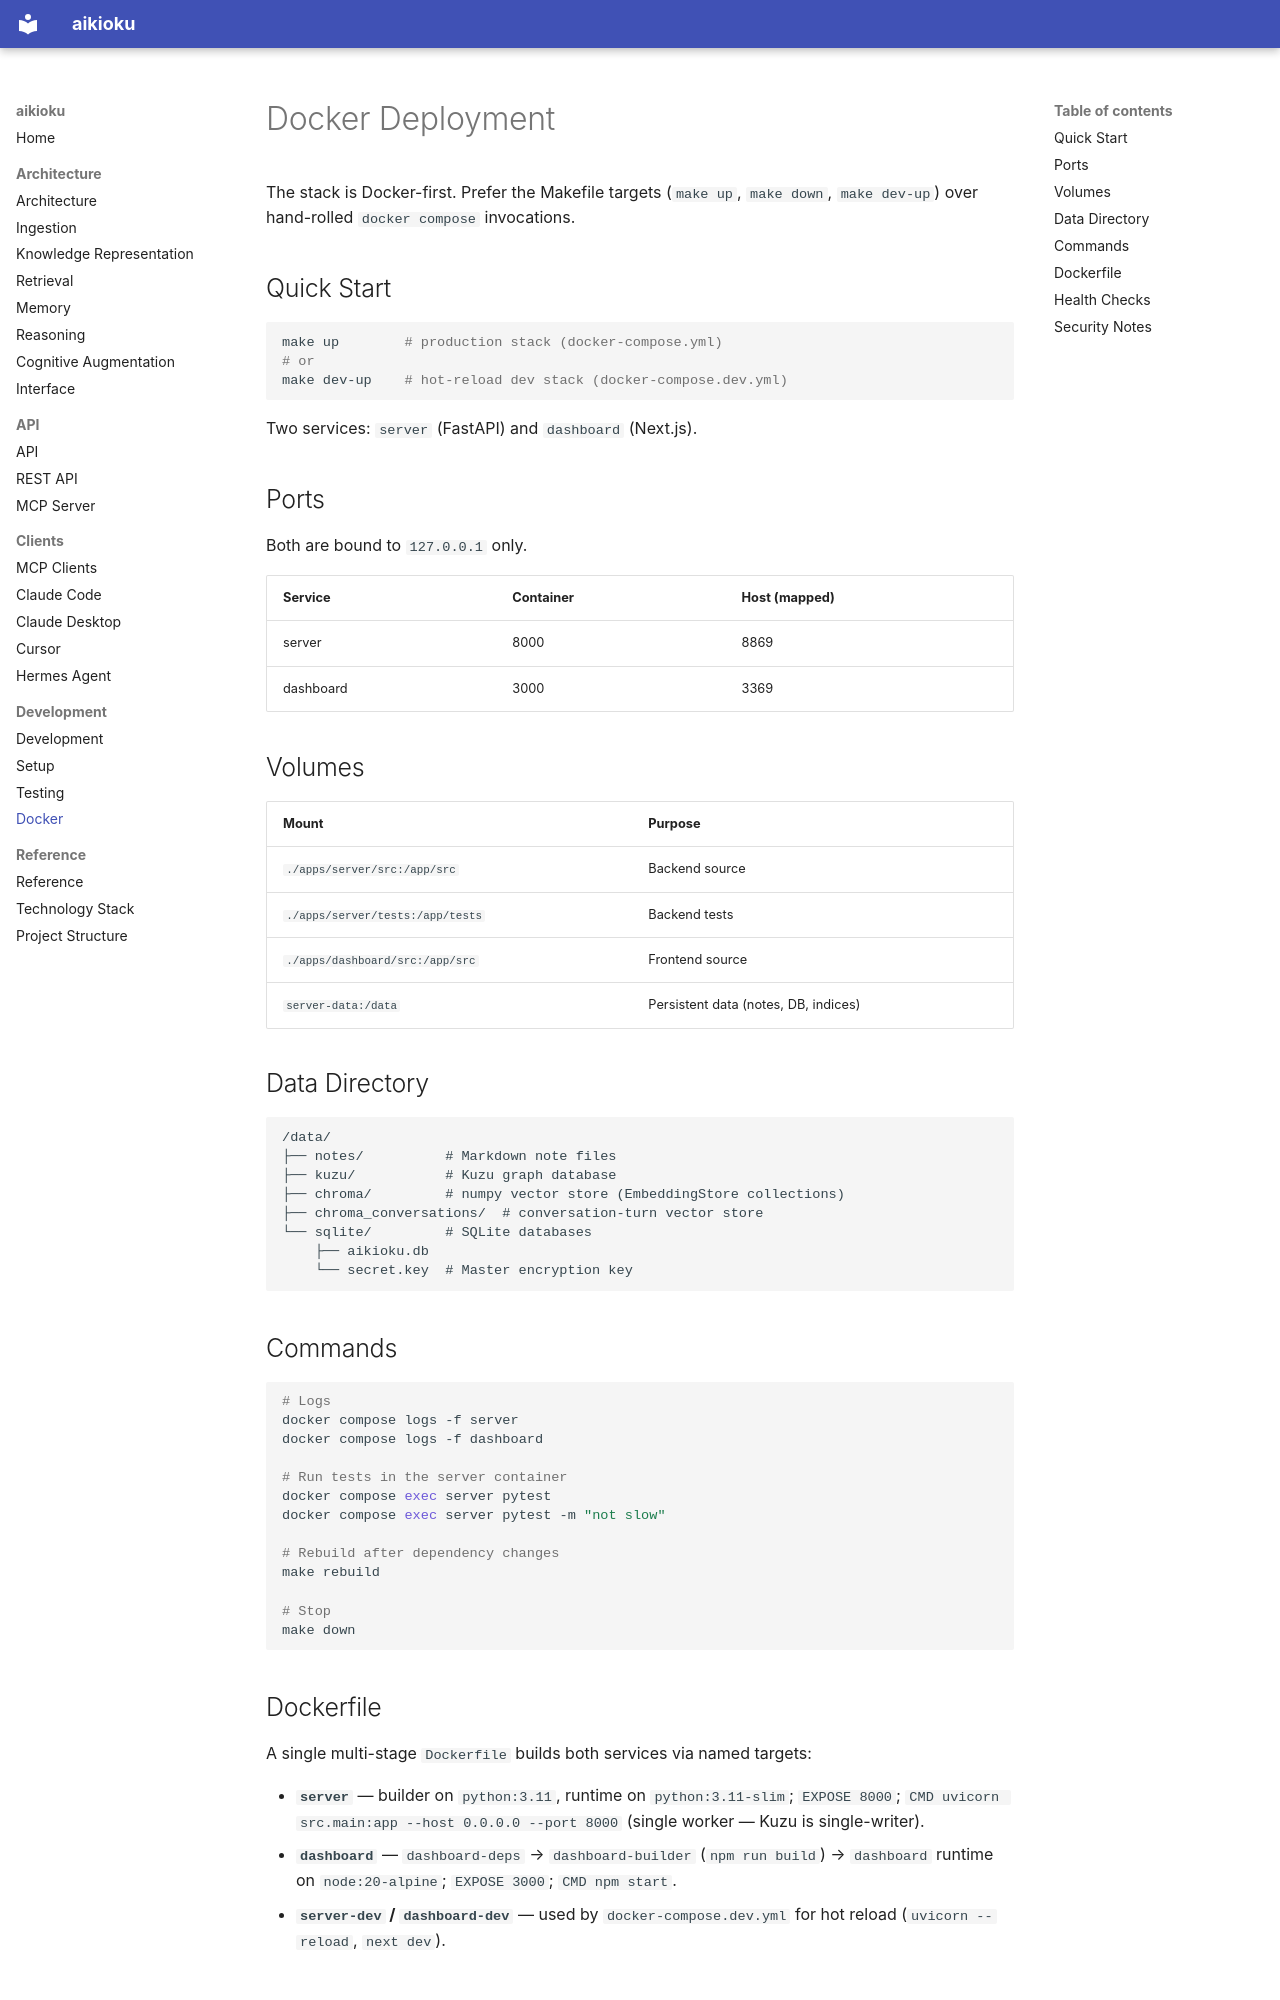

repository: d2a8k3u/aikioku · page: development/docker/index.html · generator: mkdocs

# Docker Deployment

The stack is Docker-first. Prefer the Makefile targets (`make up`, `make down`,
`make dev-up`) over hand-rolled `docker compose` invocations.

## Quick Start

```bash
make up        # production stack (docker-compose.yml)
# or
make dev-up    # hot-reload dev stack (docker-compose.dev.yml)
```

Two services: `server` (FastAPI) and `dashboard` (Next.js).

## Ports

Both are bound to `127.0.0.1` only.

| Service   | Container | Host (mapped) |
|-----------|-----------|---------------|
| server    | 8000      | 8869          |
| dashboard | 3000      | 3369          |

## Volumes

| Mount | Purpose |
|-------|---------|
| `./apps/server/src:/app/src` | Backend source |
| `./apps/server/tests:/app/tests` | Backend tests |
| `./apps/dashboard/src:/app/src` | Frontend source |
| `server-data:/data` | Persistent data (notes, DB, indices) |

## Data Directory

```
/data/
├── notes/          # Markdown note files
├── kuzu/           # Kuzu graph database
├── chroma/         # numpy vector store (EmbeddingStore collections)
├── chroma_conversations/  # conversation-turn vector store
└── sqlite/         # SQLite databases
    ├── aikioku.db
    └── secret.key  # Master encryption key
```

## Commands

```bash
# Logs
docker compose logs -f server
docker compose logs -f dashboard

# Run tests in the server container
docker compose exec server pytest
docker compose exec server pytest -m "not slow"

# Rebuild after dependency changes
make rebuild

# Stop
make down
```

## Dockerfile

A single multi-stage `Dockerfile` builds both services via named targets:

- **`server`** — builder on `python:3.11`, runtime on `python:3.11-slim`; `EXPOSE 8000`; `CMD uvicorn src.main:app --host 0.0.0.0 --port 8000` (single worker — Kuzu is single-writer).
- **`dashboard`** — `dashboard-deps` → `dashboard-builder` (`npm run build`) → `dashboard` runtime on `node:20-alpine`; `EXPOSE 3000`; `CMD npm start`.
- **`server-dev` / `dashboard-dev`** — used by `docker-compose.dev.yml` for hot reload (`uvicorn --reload`, `next dev`).
